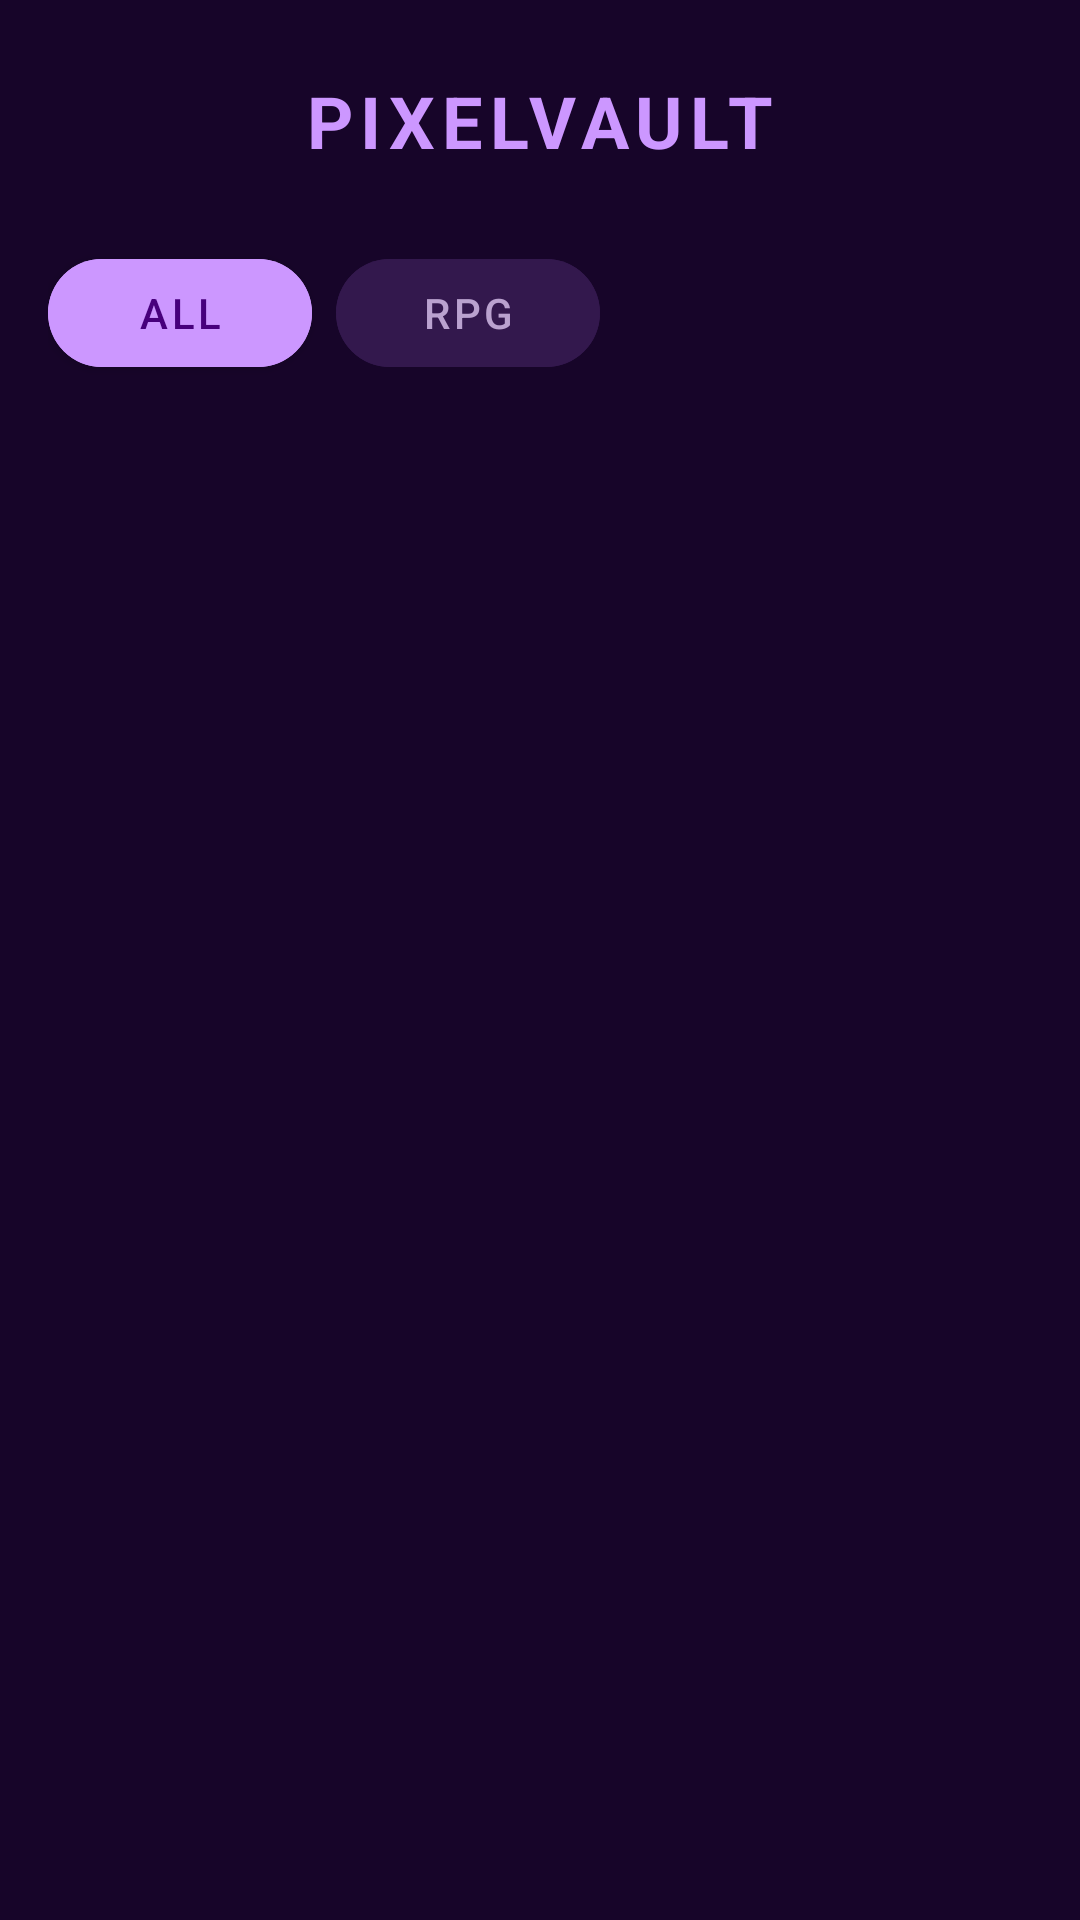

Android layout source for this screen:
<!-- AndroidManifest.xml: application theme Theme.PixelVault -->
<!-- res/layout/fragment_home.xml -->
<?xml version="1.0" encoding="utf-8"?>
<androidx.constraintlayout.widget.ConstraintLayout
    xmlns:android="http://schemas.android.com/apk/res/android"
    xmlns:app="http://schemas.android.com/apk/res-auto"
    android:layout_width="match_parent"
    android:layout_height="match_parent"
    android:background="@color/background">


    <TextView
        android:id="@+id/header_title"
        android:layout_width="wrap_content"
        android:layout_height="wrap_content"
        android:layout_marginTop="24dp"
        android:text="PIXELVAULT"
        android:textColor="@color/primary"
        android:textSize="24sp"
        android:textStyle="bold"
        android:letterSpacing="0.1"
        app:layout_constraintTop_toTopOf="parent"
        app:layout_constraintStart_toStartOf="parent"
        app:layout_constraintEnd_toEndOf="parent"
        />

    <HorizontalScrollView
        android:id="@+id/genre_scroll"
        android:layout_width="match_parent"
        android:layout_height="wrap_content"
        android:layout_marginTop="24dp"
        android:scrollbars="none"
        app:layout_constraintTop_toBottomOf="@id/header_title">

        <LinearLayout
            android:layout_width="wrap_content"
            android:layout_height="wrap_content"
            android:orientation="horizontal"
            android:paddingStart="16dp"
            android:paddingEnd="16dp">

            <com.google.android.material.button.MaterialButton
                android:layout_width="wrap_content"
                android:layout_height="wrap_content"
                android:text="ALL"
                android:backgroundTint="@color/primary"
                android:textColor="@color/on_primary"
                app:cornerRadius="24dp"
                android:layout_marginEnd="8dp"/>

            <com.google.android.material.button.MaterialButton
                style="@style/Widget.MaterialComponents.Button.TextButton"
                android:layout_width="wrap_content"
                android:layout_height="wrap_content"
                android:text="RPG"
                android:textColor="@color/on_surface_variant"
                android:backgroundTint="@color/surface_container_highest"
                app:cornerRadius="24dp"
                android:layout_marginEnd="8dp"/>

        </LinearLayout>
    </HorizontalScrollView>

    <androidx.recyclerview.widget.RecyclerView
        android:id="@+id/rv_games"
        android:layout_width="match_parent"
        android:layout_height="0dp"
        android:layout_marginTop="16dp"
        android:paddingHorizontal="8dp"
        app:layout_constraintTop_toBottomOf="@id/genre_scroll"
        app:layout_constraintBottom_toBottomOf="parent"/>

</androidx.constraintlayout.widget.ConstraintLayout>
<!-- resources referenced by this layout -->
<resources>
  <color name="background">#170529</color>
  <color name="on_primary">#47007c</color>
  <color name="on_surface_variant">#baa2cf</color>
  <color name="primary">#cc97ff</color>
  <color name="surface_container_highest">#33184d</color>
  <style name="Theme.PixelVault" parent="Theme.MaterialComponents.DayNight.NoActionBar">
          <item name="colorPrimary">@color/primary</item>
          <item name="colorPrimaryVariant">@color/primary_dim</item>
          <item name="colorOnPrimary">@color/on_primary</item>
          <item name="colorSecondary">@color/secondary</item>
          <item name="colorSecondaryVariant">@color/secondary</item>
          <item name="colorOnSecondary">@color/white</item>
          <item name="android:statusBarColor">@color/background</item>
          <item name="android:windowBackground">@color/background</item>
      </style>
  <color name="primary_dim">#9c48ea</color>
  <color name="secondary">#53ddfc</color>
  <color name="white">#FFFFFF</color>
</resources>
